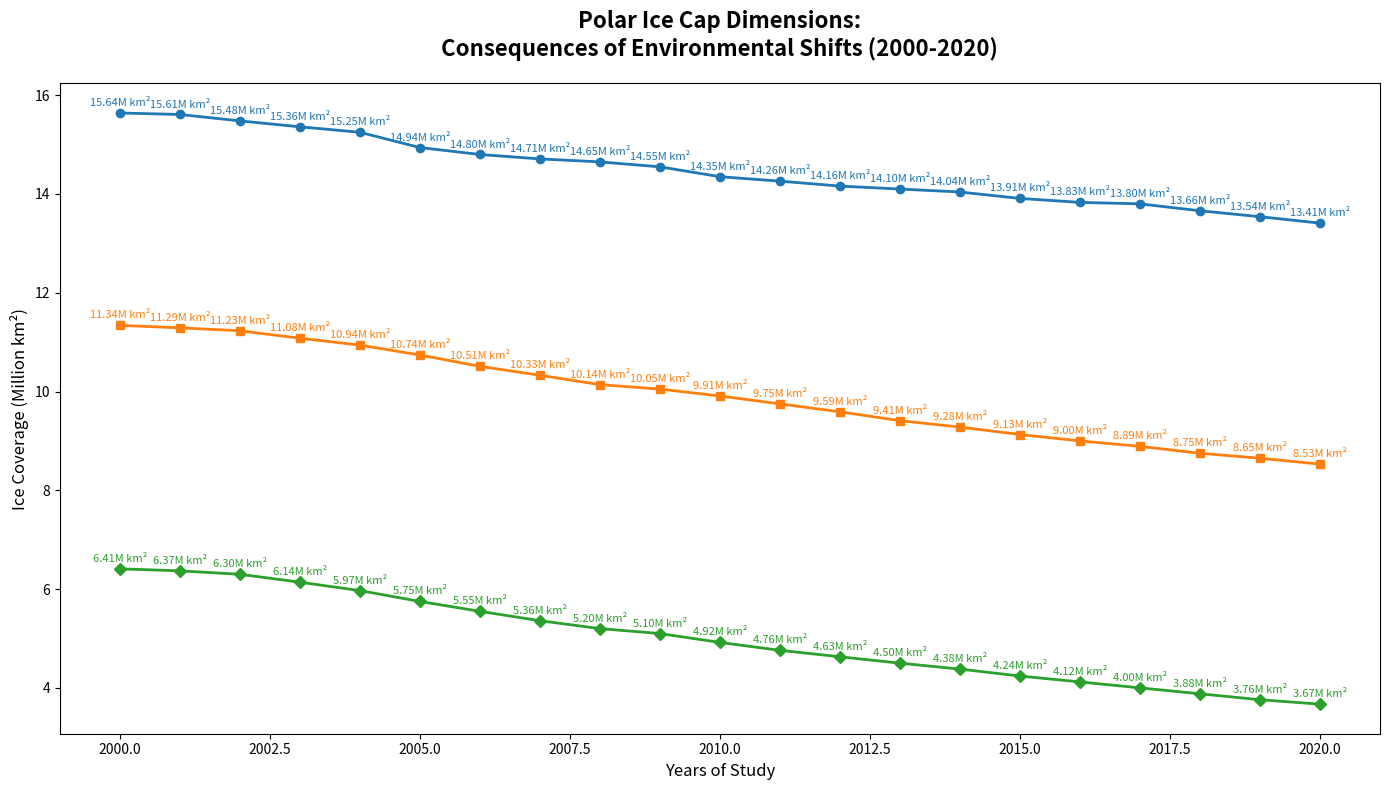

Python code for this plot:
import matplotlib.pyplot as plt
import numpy as np

years = np.arange(2000, 2021)
march_extent = [15.64, 15.61, 15.48, 15.36, 15.25, 14.94, 14.80, 14.71, 14.65, 14.55, 14.35, 14.26, 14.16, 14.10, 14.04, 13.91, 13.83, 13.80, 13.66, 13.54, 13.41]
june_extent = [11.34, 11.29, 11.23, 11.08, 10.94, 10.74, 10.51, 10.33, 10.14, 10.05, 9.91, 9.75, 9.59, 9.41, 9.28, 9.13, 9.00, 8.89, 8.75, 8.65, 8.53]
september_extent = [6.41, 6.37, 6.30, 6.14, 5.97, 5.75, 5.55, 5.36, 5.20, 5.10, 4.92, 4.76, 4.63, 4.50, 4.38, 4.24, 4.12, 4.00, 3.88, 3.76, 3.67]

fig, ax = plt.subplots(figsize=(14, 8))

colors = ['#1f77b4', '#ff7f0e', '#2ca02c']
months = ['Winter', 'Summer', 'Autumn']
extents = [march_extent, june_extent, september_extent]
markers = ['o', 's', 'D']

for extent, month, color, marker in zip(extents, months, colors, markers):
    ax.plot(years, extent, color=color, marker=marker, linewidth=2)

    for (x, y) in zip(years, extent):
        ax.annotate(f'{y:.2f}M km²', xy=(x, y), xytext=(0, 5),
                     textcoords='offset points', ha='center', fontsize=8, color=color)

ax.set_title('Polar Ice Cap Dimensions:\nConsequences of Environmental Shifts (2000-2020)', 
              fontsize=16, fontweight='bold', pad=20)
ax.set_xlabel('Years of Study', fontsize=12)
ax.set_ylabel('Ice Coverage (Million km²)', fontsize=12)

plt.tight_layout()
plt.show()
